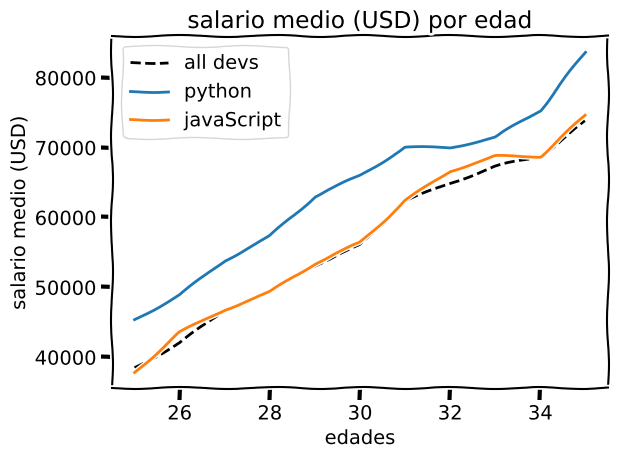

Write the Python code that produced this figure.
# -*- coding: utf-8 -*-
"""
Created on Thu Aug 29 23:49:09 2019

@author: piedi
"""

from matplotlib import pyplot as plt 

#version comic
plt.xkcd()

#rangos de edad, eje x
ages_x = [25, 26, 27, 28, 29, 30, 31, 32, 33, 34, 35]

#salarios medios, eje y
dev_y = [38496, 42000, 46752, 49320, 53200,56000, 62316, 64928, 67317, 68748, 73752]
#salarios 2 (python), eje y
py_dev_y = [45372, 48876, 53850, 57287, 63016,65998, 70003, 70000, 71496, 75370, 83640]

js_dev_y = [37810, 43515, 46823, 49293, 53437,56373, 62375, 66674, 68745, 68746, 74583]

#graficar linea,color y tipo de linea, marcador, linewidth(grosor de la linea)y la simobologia
plt.plot(ages_x,dev_y, color='k',linestyle='--',label='all devs')
plt.plot(ages_x,py_dev_y, label='python')
plt.plot(ages_x,js_dev_y, label='javaScript')

#titulo del eje x, eje y y del grafico 
plt.xlabel('edades')
plt.ylabel('salario medio (USD)')
plt.title('salario medio (USD) por edad')

#simbologia de que linea es de que color
#plt.legend(['all devs','python' ])
plt.legend()

plt.tight_layout()

#para guardar el grafico
plt.savefig('plt.png')

plt.show()